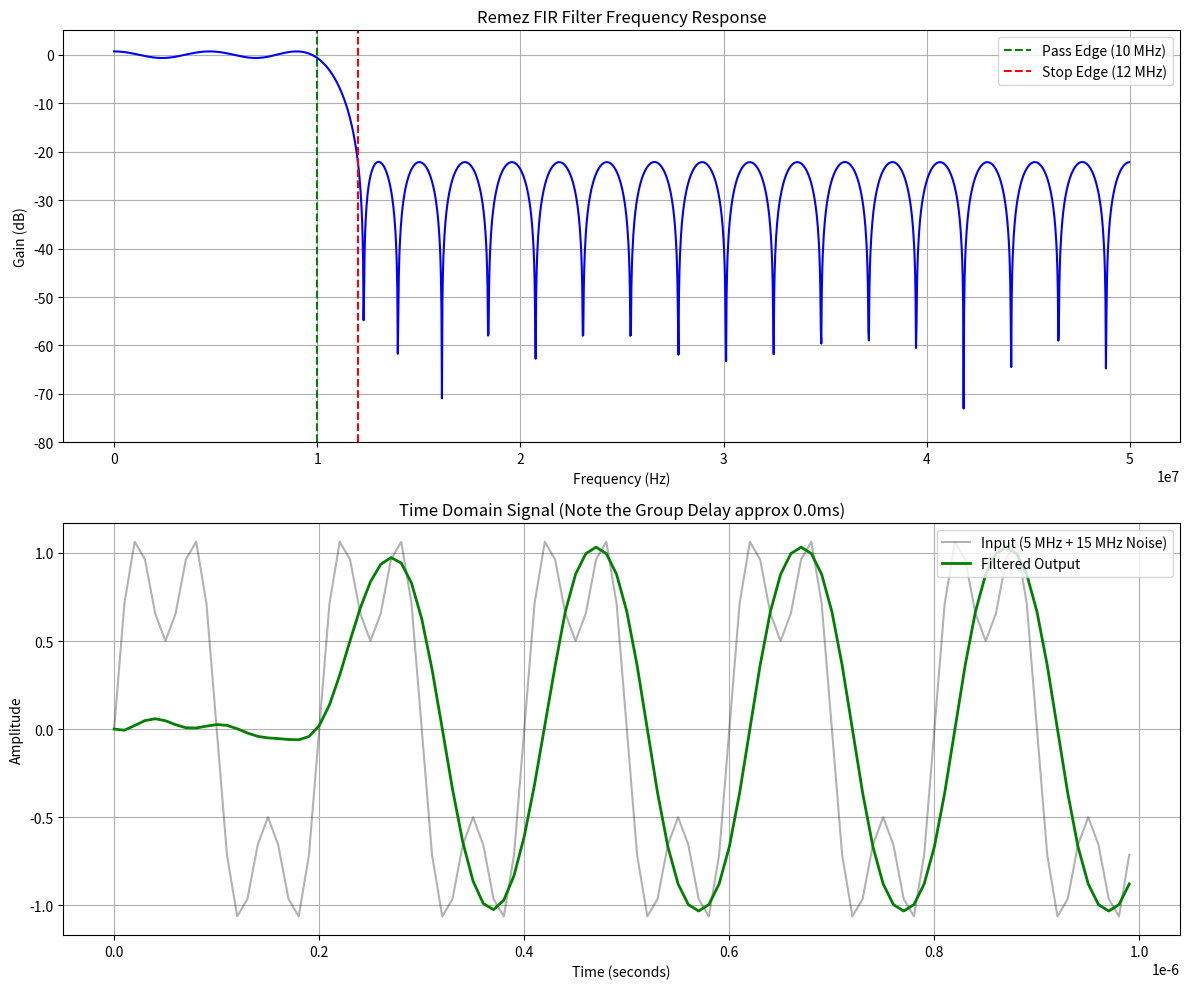

The script that saved this image:
import numpy as np
import scipy.signal as signal
import matplotlib.pyplot as plt

def design_and_test_remez_filter():
    # ---------------------------------------------------------
    # 1. 필터 사양 설정
    # ---------------------------------------------------------
    fs = 100000000.0          # 샘플링 주파수(100 MHz)
    pass_cutoff = 10000000.0   # 통과 대역 끝 (10 MHz)
    trans_width = 2000000.0   # 천이 대역 폭 (2 MHz)
    stop_cutoff = pass_cutoff + trans_width # 저지 대역 시작 (12 MHz)
    
    # Remez 알고리즘은 탭 수가 너무 적으면 수렴하지 않을 수 있고,
    # 너무 많으면 연산량이 늘어납니다. 여기서는 45탭을 사용합니다.
    numtaps = 45         
    
    # ---------------------------------------------------------
    # 2. Remez 알고리즘으로 계수 생성
    # ---------------------------------------------------------
    # 대역 정의: [0 ~ 50Hz] 통과, [60Hz ~ 500Hz] 차단
    bands = [0, pass_cutoff, stop_cutoff, 0.5 * fs]
    desired = [1, 0] # 통과 대역 Gain=1, 저지 대역 Gain=0
    
    b = signal.remez(numtaps, bands, desired, fs=fs)
    
    # ---------------------------------------------------------
    # 3. 테스트 신호 생성 (Simulation Stream)
    # ---------------------------------------------------------
    duration = 0.000001 # 1 usec 동안 시뮬레이션
    t = np.arange(0, duration, 1/fs)
    
    # 원하는 신호: 5 MHz (통과 대역 내)
    sig_clean = np.sin(2 * np.pi * 5000000 * t)
    
    # 제거할 노이즈: 15 MHz (저지 대역 내, 12 MHz 이상이므로 깎여야 함)
    sig_noise = 0.5 * np.sin(2 * np.pi * 15000000 * t)
    
    # 입력 신호 합성
    sig_input = sig_clean + sig_noise
    
    # ---------------------------------------------------------
    # 4. 필터링 수행
    # ---------------------------------------------------------
    # FIR 필터 적용 (a=[1.0])
    sig_filtered = signal.lfilter(b, [1.0], sig_input)
    
    # ---------------------------------------------------------
    # 5. 결과 시각화
    # ---------------------------------------------------------
    plt.figure(figsize=(12, 10))
    
    # [그래프 1] 주파수 응답 (Bode Plot)
    w, h = signal.freqz(b, [1], worN=2048, fs=fs)
    plt.subplot(2, 1, 1)
    plt.plot(w, 20 * np.log10(abs(h)), 'b')
    plt.title('Remez FIR Filter Frequency Response')
    plt.xlabel('Frequency (Hz)')
    plt.ylabel('Gain (dB)')
    plt.grid(True)
    
    # 가이드라인 표시
    plt.axvline(pass_cutoff, color='g', linestyle='--', label='Pass Edge (10 MHz)')
    plt.axvline(stop_cutoff, color='r', linestyle='--', label='Stop Edge (12 MHz)')
    plt.legend()
    plt.ylim(-80, 5) # Y축 범위 고정
    
    # [그래프 2] 시간 영역 필터링 결과
    plt.subplot(2, 1, 2)
    plt.plot(t, sig_input, 'k-', alpha=0.3, label='Input (5 MHz + 15 MHz Noise)')
    plt.plot(t, sig_filtered, 'g-', linewidth=2, label='Filtered Output')
    
    # 위상 지연(Group Delay) 설명
    # FIR 필터(Linear Phase)의 지연 샘플 수 = (N-1) / 2
    delay = 0.5 * (numtaps - 1) / fs
    plt.title(f'Time Domain Signal (Note the Group Delay approx {delay*1000:.1f}ms)')
    
    plt.xlabel('Time (seconds)')
    plt.ylabel('Amplitude')
    plt.legend(loc='upper right')
    plt.grid(True)
    
    plt.tight_layout()
    plt.show()

    # 계수 출력
    print(f"Filter Coefficients:")
    print(b[:])

if __name__ == "__main__":
    design_and_test_remez_filter()